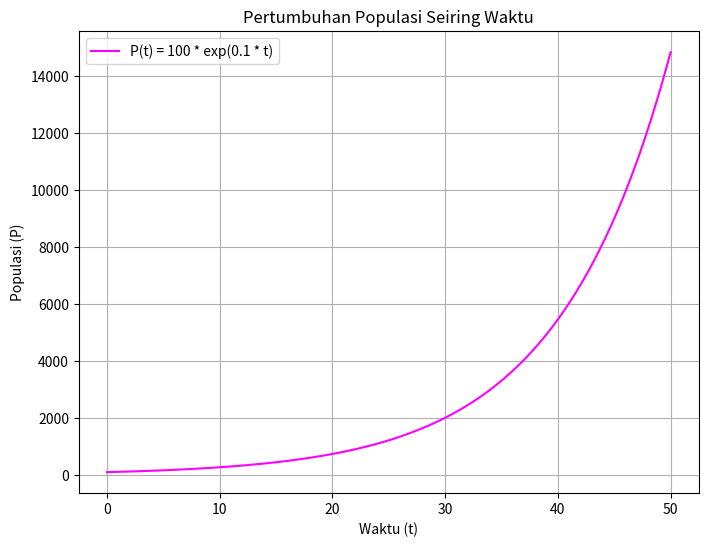

Python code for this plot:
# -*- coding: utf-8 -*-
"""Pertumbuhan Populasi

Automatically generated by Colab.

Original file is located at
    https://colab.research.google.com/<link-removed>

# [redacted]

---

#pertumbuhan_populasi
"""

# impor pustaka yang diperlukan
import numpy as np
import matplotlib.pyplot as plt

# Fungsi untuk menyelesaikan persamaan diferensial secara analitik
def pertumbuhan_populasi(t, P0, r):
    """
    Menyelesaikan P(t) = P0 * e^(r * t)

    Parameter:
      t   : array-like, titik waktu
      P0  : float, populasi awal
      r   : float, laju pertumbuhan

    Mengembalikan:
      P   : array-like, populasi pada setiap titik waktu
    """
    return P0 * np.exp(r * t)

# Parameter contoh
P0 = 100   # Populasi awal
r = 0.1    # Laju pertumbuhan (10% per satuan waktu)
t = np.linspace(0, 50, 200)  # Titik waktu dari 0 hingga 50

# Menyelesaikan persamaan
P = pertumbuhan_populasi(t, P0, r)

# Plot hasilnya
plt.figure(figsize=(8, 6))
plt.plot(t, P, label=f"P(t) = {P0} * exp({r} * t)", color="magenta")
plt.title("Pertumbuhan Populasi Seiring Waktu")
plt.xlabel("Waktu (t)")
plt.ylabel("Populasi (P)")
plt.legend()
plt.grid()
plt.show()